Dataset: CitrusLeafPathology-14-Aug (GitHub, Aurelia-Maris-Crystalthrone/YouKang). Classes: anthracnose, bacterial blight, black spot, citrus canker, citrus mite, curl leaf, curl virus, deficiency leaf, dry leaf, greening, healthy, melanose, sooty mould, spider mite.

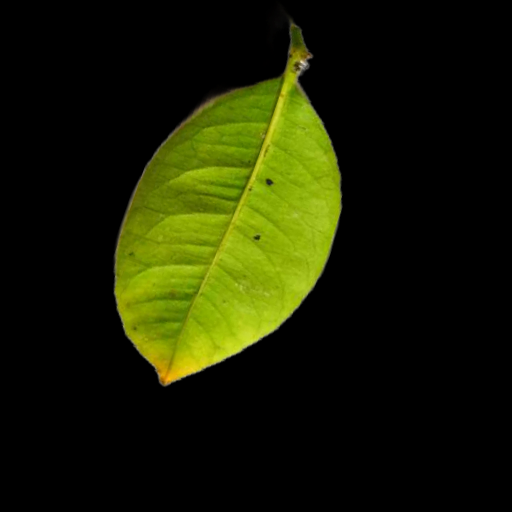
Label: melanose

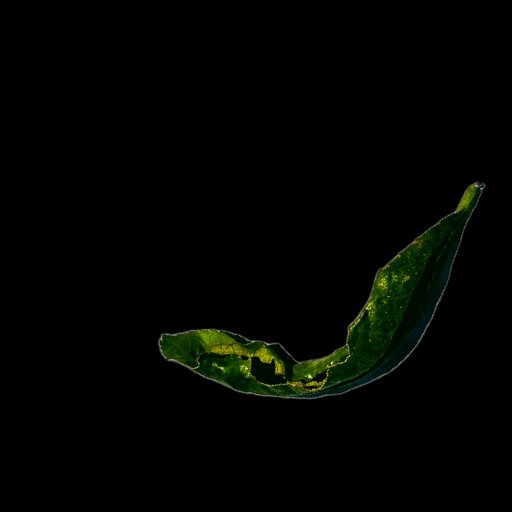
Label: curl virus

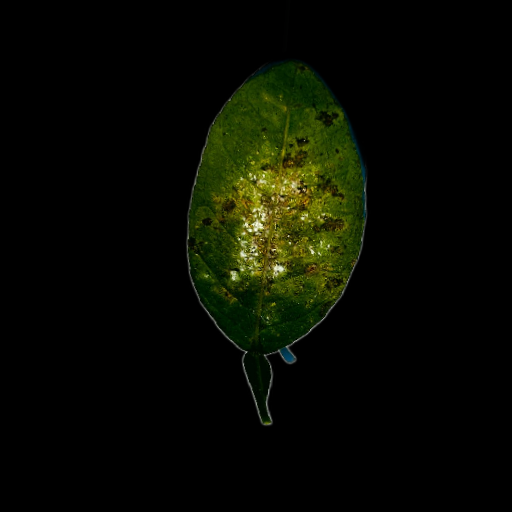
Label: spider mite

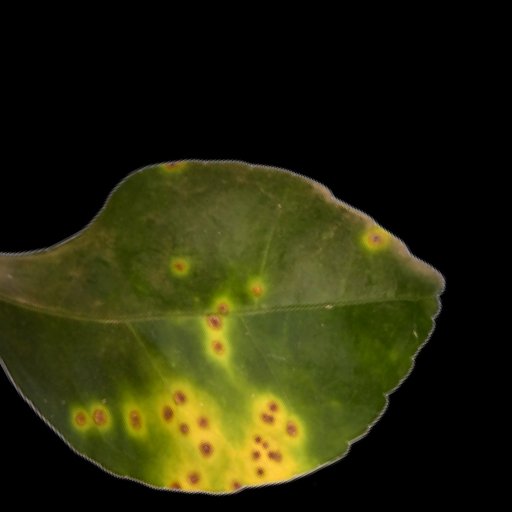
Label: citrus canker

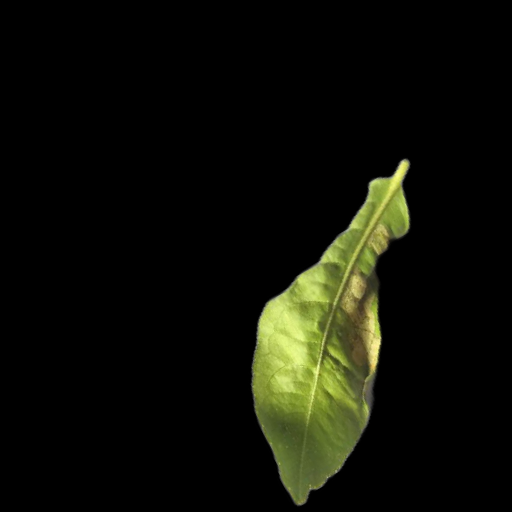
Label: curl leaf

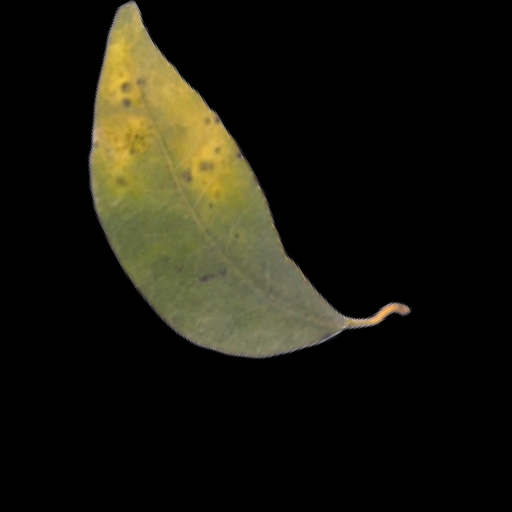
Label: black spot
